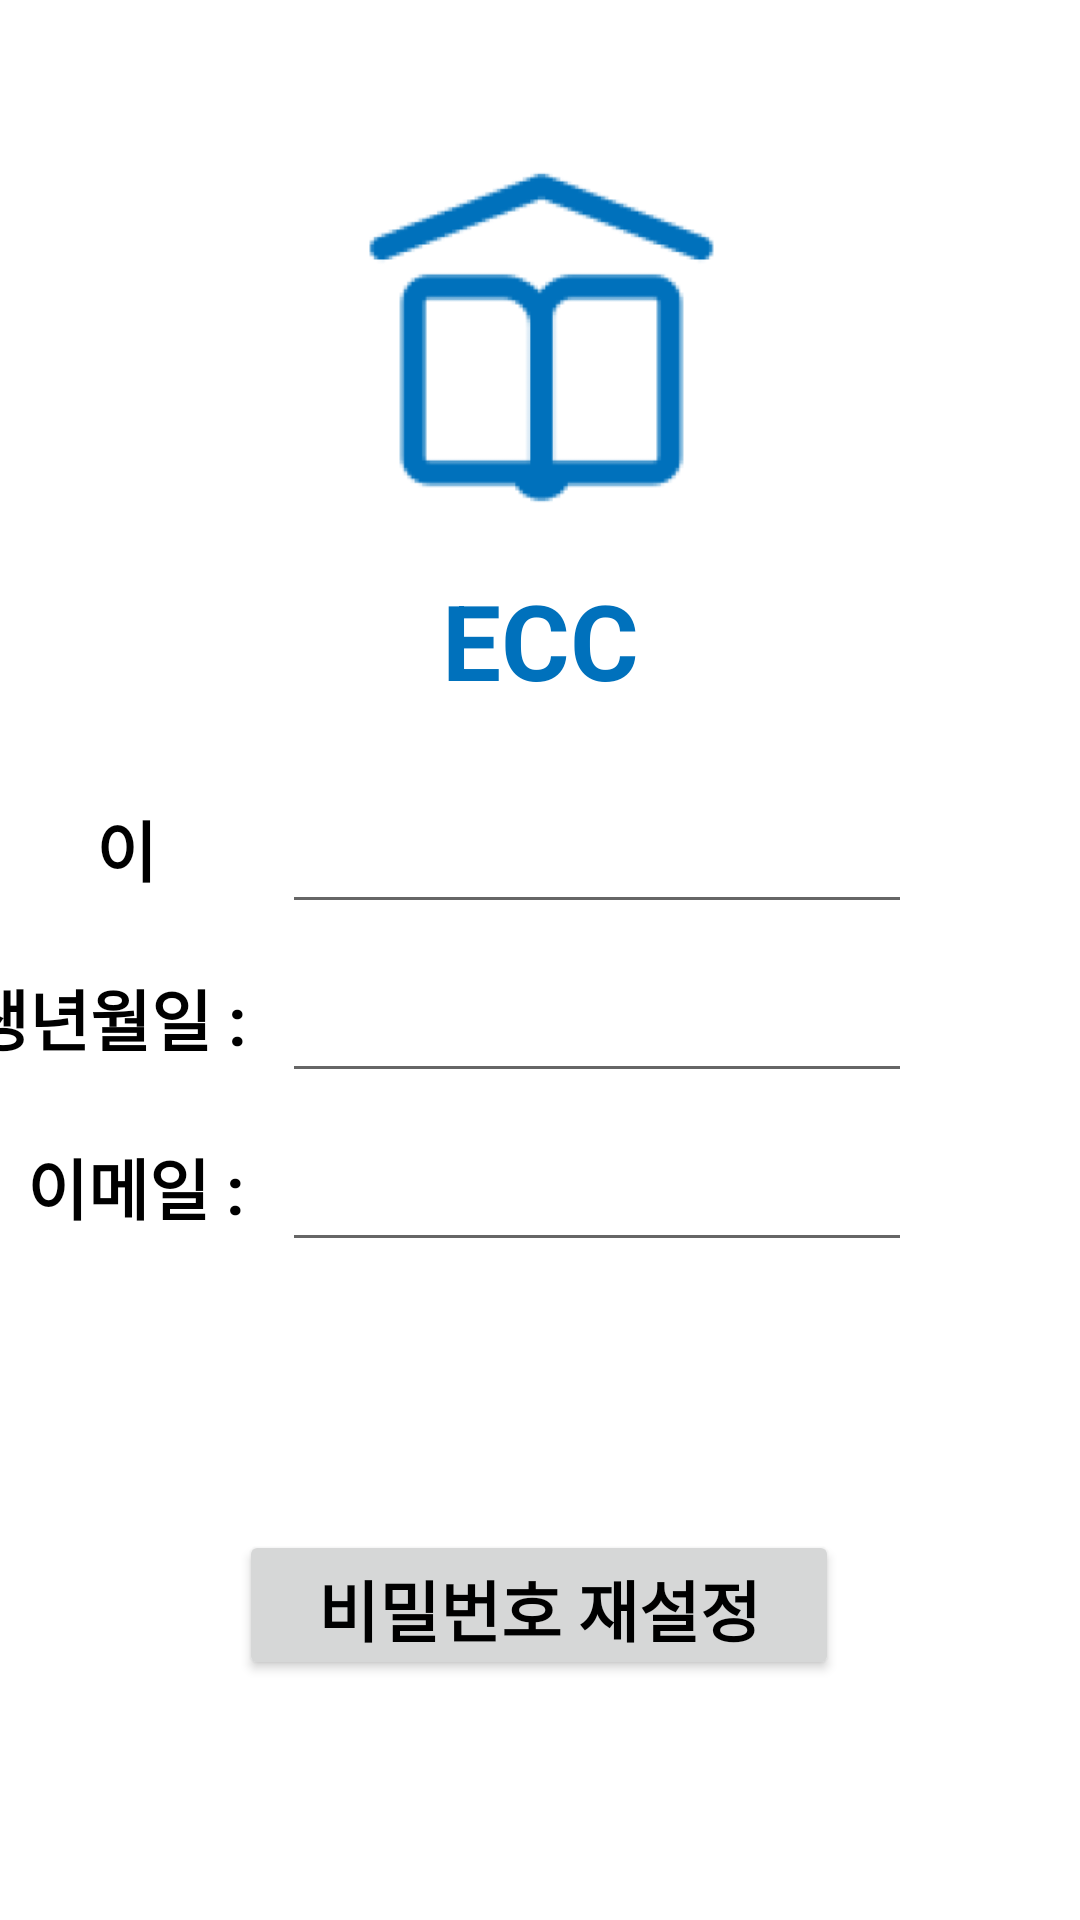

Write the Android layout XML for this screen, with the resource values it uses.
<!-- AndroidManifest.xml: application theme Theme.ECC_Project -->
<!-- res/layout/activity_reset_password.xml -->
<?xml version="1.0" encoding="utf-8"?>
<androidx.constraintlayout.widget.ConstraintLayout xmlns:android="http://schemas.android.com/apk/res/android"
    xmlns:app="http://schemas.android.com/apk/res-auto"
    xmlns:tools="http://schemas.android.com/tools"
    android:layout_width="match_parent"
    android:layout_height="match_parent"
    tools:context=".activity.ResetPasswordActivity">

    <ImageView
        android:id="@+id/imageView2"
        android:layout_width="wrap_content"
        android:layout_height="wrap_content"
        android:layout_marginTop="50dp"
        app:layout_constraintEnd_toEndOf="parent"
        app:layout_constraintStart_toStartOf="parent"
        app:layout_constraintTop_toTopOf="parent"
        app:srcCompat="@drawable/img" />

    <TextView
        android:id="@+id/maintitle"
        android:layout_width="wrap_content"
        android:layout_height="wrap_content"
        android:layout_marginTop="10dp"
        android:text="ECC"
        android:textColor="#0071BC"
        android:textSize="35dp"
        android:textStyle="bold"
        app:layout_constraintEnd_toEndOf="parent"
        app:layout_constraintStart_toStartOf="parent"
        app:layout_constraintTop_toBottomOf="@+id/imageView2" />

    <EditText
        android:id="@+id/et_name"
        android:layout_width="wrap_content"
        android:layout_height="wrap_content"
        android:layout_marginTop="30dp"
        android:layout_marginEnd="56dp"
        android:ems="10"
        android:inputType="textPersonName"
        app:layout_constraintEnd_toEndOf="parent"
        app:layout_constraintTop_toBottomOf="@+id/maintitle" />

    <EditText
        android:id="@+id/et_birth"
        android:layout_width="wrap_content"
        android:layout_height="wrap_content"
        android:layout_marginTop="15dp"
        android:layout_marginEnd="56dp"
        android:ems="10"
        android:inputType="date"
        app:layout_constraintEnd_toEndOf="parent"
        app:layout_constraintTop_toBottomOf="@+id/et_name" />

    <TextView
        android:id="@+id/view_birth"
        android:layout_width="95dp"
        android:layout_height="35dp"
        android:layout_marginTop="15dp"
        android:layout_marginEnd="10dp"
        android:text="생년월일 :"
        android:textColor="@color/black"
        android:textSize="22dp"
        android:textStyle="bold"
        app:layout_constraintEnd_toStartOf="@+id/et_birth"
        app:layout_constraintTop_toBottomOf="@+id/et_name" />

    <TextView
        android:id="@+id/view_email"
        android:layout_width="75dp"
        android:layout_height="35dp"
        android:layout_marginTop="15dp"
        android:layout_marginEnd="10dp"
        android:text="이메일 :"
        android:textColor="@color/black"
        android:textSize="22dp"
        android:textStyle="bold"
        app:layout_constraintEnd_toStartOf="@+id/et_email"
        app:layout_constraintTop_toBottomOf="@+id/et_birth" />

    <EditText
        android:id="@+id/et_email"
        android:layout_width="wrap_content"
        android:layout_height="wrap_content"
        android:layout_marginTop="15dp"
        android:layout_marginEnd="56dp"
        android:ems="10"
        android:inputType="textEmailAddress"
        app:layout_constraintEnd_toEndOf="parent"
        app:layout_constraintTop_toBottomOf="@+id/et_birth" />

    <TextView
        android:id="@+id/view_name"
        android:layout_width="52dp"
        android:layout_height="35dp"
        android:layout_marginTop="30dp"
        android:layout_marginEnd="10dp"
        android:text="이름 :"
        android:textColor="@color/black"
        android:textSize="22dp"
        android:textStyle="bold"
        app:layout_constraintEnd_toStartOf="@+id/et_name"
        app:layout_constraintTop_toBottomOf="@+id/maintitle" />

    <Button
        android:id="@+id/btn_reset"
        android:layout_width="200dp"
        android:layout_height="50dp"
        android:layout_marginBottom="80dp"
        android:text="비밀번호 재설정"
        android:textSize="22dp"
        android:textStyle="bold"
        app:layout_constraintBottom_toBottomOf="parent"
        app:layout_constraintEnd_toEndOf="parent"
        app:layout_constraintHorizontal_bias="0.498"
        app:layout_constraintStart_toStartOf="parent" />

</androidx.constraintlayout.widget.ConstraintLayout>
<!-- resources referenced by this layout -->
<resources>
  <color name="black">#FF000000</color>
  <!-- drawable img: png bitmap (drawable-xhdpi, 8066 bytes) -->
  <style name="Theme.ECC_Project" parent="Theme.MaterialComponents.DayNight.DarkActionBar">
          
          <item name="colorPrimary">@color/blue_500</item>
          <item name="colorPrimaryVariant">@color/blue_200</item>
          <item name="colorOnPrimary">@color/white</item>
          
          <item name="colorSecondary">@color/gray_200</item>
          <item name="colorSecondaryVariant">@color/gray_500</item>
          <item name="colorOnSecondary">@color/black</item>
          
          <item name="android:statusBarColor" tools:targetApi="l">?attr/colorPrimaryVariant</item>
          
          <item name="android:textColor">@color/black</item>
      </style>
  <color name="blue_500">#0071BC</color>
  <color name="blue_200">#2DA4F2</color>
  <color name="white">#FFFFFFFF</color>
  <color name="gray_200">#A3B4BF</color>
  <color name="gray_500">#778995</color>
</resources>
